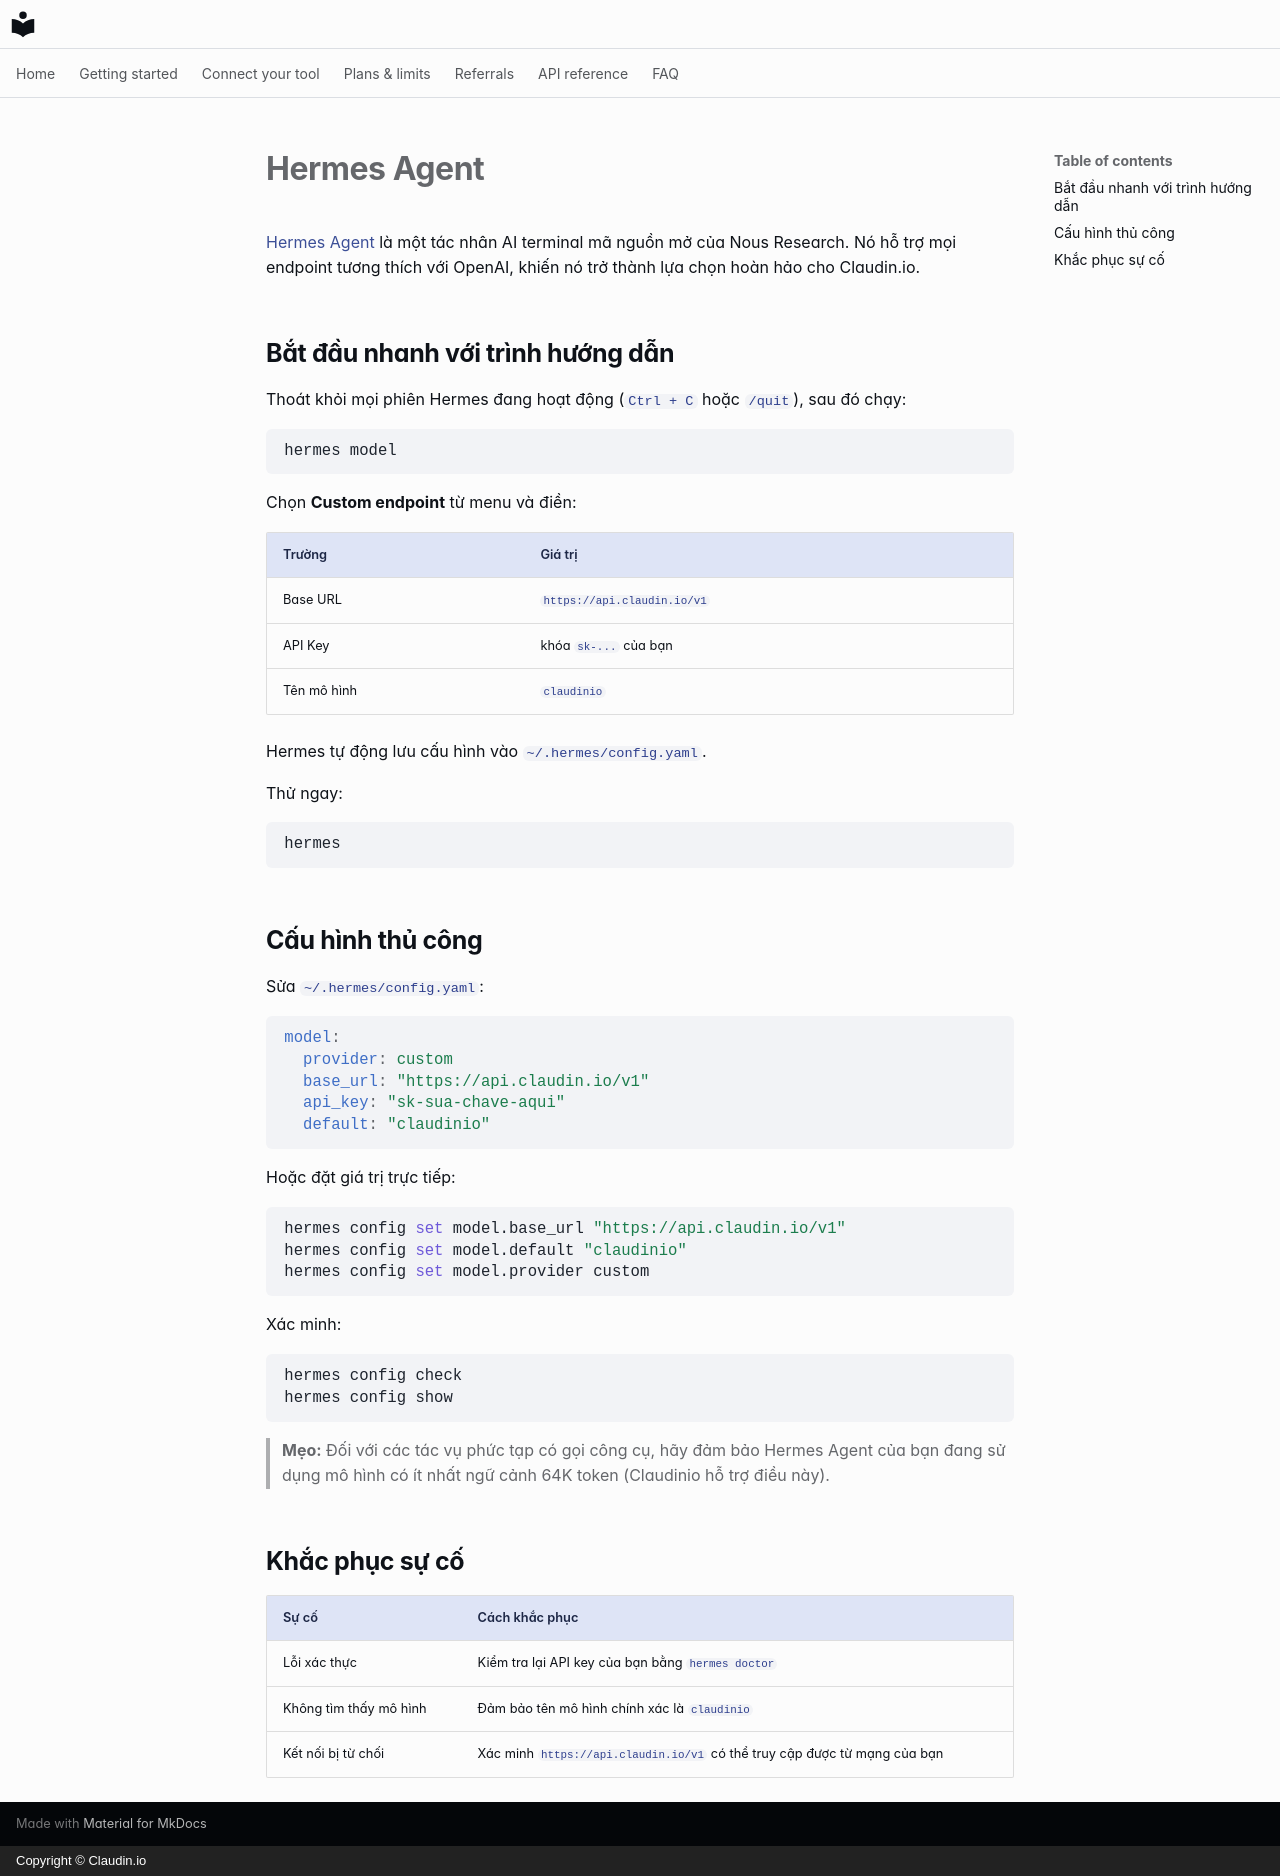

repository: claudin-io/docs · page: clients/hermes.vi/index.html · generator: mkdocs · copyright: Copyright © Claudin.io

# Hermes Agent

[Hermes Agent](https://github.com/NousResearch/hermes-agent) là một tác nhân AI terminal mã nguồn mở của Nous Research. Nó hỗ trợ mọi endpoint tương thích với OpenAI, khiến nó trở thành lựa chọn hoàn hảo cho Claudin.io.

## Bắt đầu nhanh với trình hướng dẫn

Thoát khỏi mọi phiên Hermes đang hoạt động (`Ctrl + C` hoặc `/quit`), sau đó chạy:

```bash
hermes model
```

Chọn **Custom endpoint** từ menu và điền:

| Trường | Giá trị |
| --- | --- |
| Base URL | `https://api.claudin.io/v1` |
| API Key | khóa `sk-...` của bạn |
| Tên mô hình | `claudinio` |

Hermes tự động lưu cấu hình vào `~/.hermes/config.yaml`.

Thử ngay:

```bash
hermes
```

## Cấu hình thủ công

Sửa `~/.hermes/config.yaml`:

```yaml
model:
  provider: custom
  base_url: "https://api.claudin.io/v1"
  api_key: "sk-sua-chave-aqui"
  default: "claudinio"
```

Hoặc đặt giá trị trực tiếp:

```bash
hermes config set model.base_url "https://api.claudin.io/v1"
hermes config set model.default "claudinio"
hermes config set model.provider custom
```

Xác minh:

```bash
hermes config check
hermes config show
```

> **Mẹo:** Đối với các tác vụ phức tạp có gọi công cụ, hãy đảm bảo Hermes Agent của bạn đang sử dụng mô hình có ít nhất ngữ cảnh 64K token (Claudinio hỗ trợ điều này).

## Khắc phục sự cố

| Sự cố | Cách khắc phục |
| --- | --- |
| Lỗi xác thực | Kiểm tra lại API key của bạn bằng `hermes doctor` |
| Không tìm thấy mô hình | Đảm bảo tên mô hình chính xác là `claudinio` |
| Kết nối bị từ chối | Xác minh `https://api.claudin.io/v1` có thể truy cập được từ mạng của bạn |
